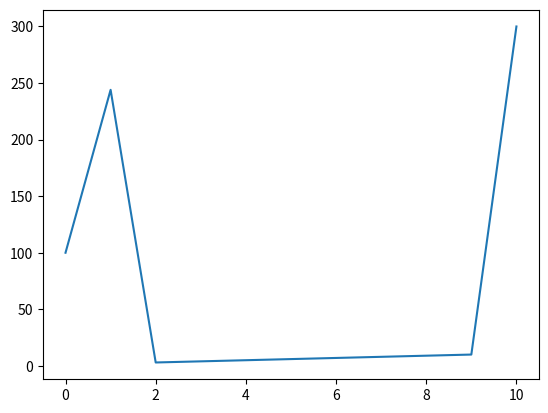

This chart was generated by the following Python code:
import numpy as np
import matplotlib.pyplot as plt

#arrays


#print(type(np))
#print(np)


a = np.array([100,244,3,4,5,6,7,8,9,10,300])
b = np.array([14.4,2,3,4,5.3,6,7,7.6,9,True, False, "kjddk"])

print(type(a))

print(a)
print(b)

# arr = [1,3,4,6]
# arr.map(e=> e > 3)
# arr.filter(e=> e > 3)

#print(type(None))
a.sort()
#print(a.sort())

c = np.array([[100,3,4,10],[6,7,0,10]])
d = np.array([[[100,3],[6,7], [4.5,5]]])

print(c[1][1])
c.sort(axis=1)

#print(c)
print(np.sort(c, axis=1))


# probability, statistics, distributions and more...

mean = a.mean()
print(mean)

max = a.max()
print(max)

min = a.min()
print(min)

avg = np.average(a)
print(avg)

std = np.std(a)
print(std)

# Dimensions

print("Dimensiones")
print("A =",a.ndim)
print("B =",b.ndim)
print("C =",c.ndim)
print("D =",d.ndim)

print("Tamaños")
print("A =", a.size)
print("B =", b.size)
print("C =", c.size)
print("D =", d.size)

print("Formas")
print("A = ",np.shape(a))
print("B = ",np.shape(b))
print("C = ",np.shape(c))
print("D = ",np.shape(d))

e = np.array([[[56,76,100,32,1,4,0]]])


#Tradicional
print("Tradicional")
for a in e:
  for b in a:
    for c in b:
      print(c)

for x in e:
  print(x)

#Nditer
for x in np.nditer(e[:,:,1:3]):
  print(x)


a = np.array([100, 244, 3, 4, 5, 6, 7, 8, 9, 10, 300])
print(a)
print(a[1:3])

# index every item
for idn, n in np.ndenumerate(e):
  print(idn, n)

plt.plot(a)
plt.show()